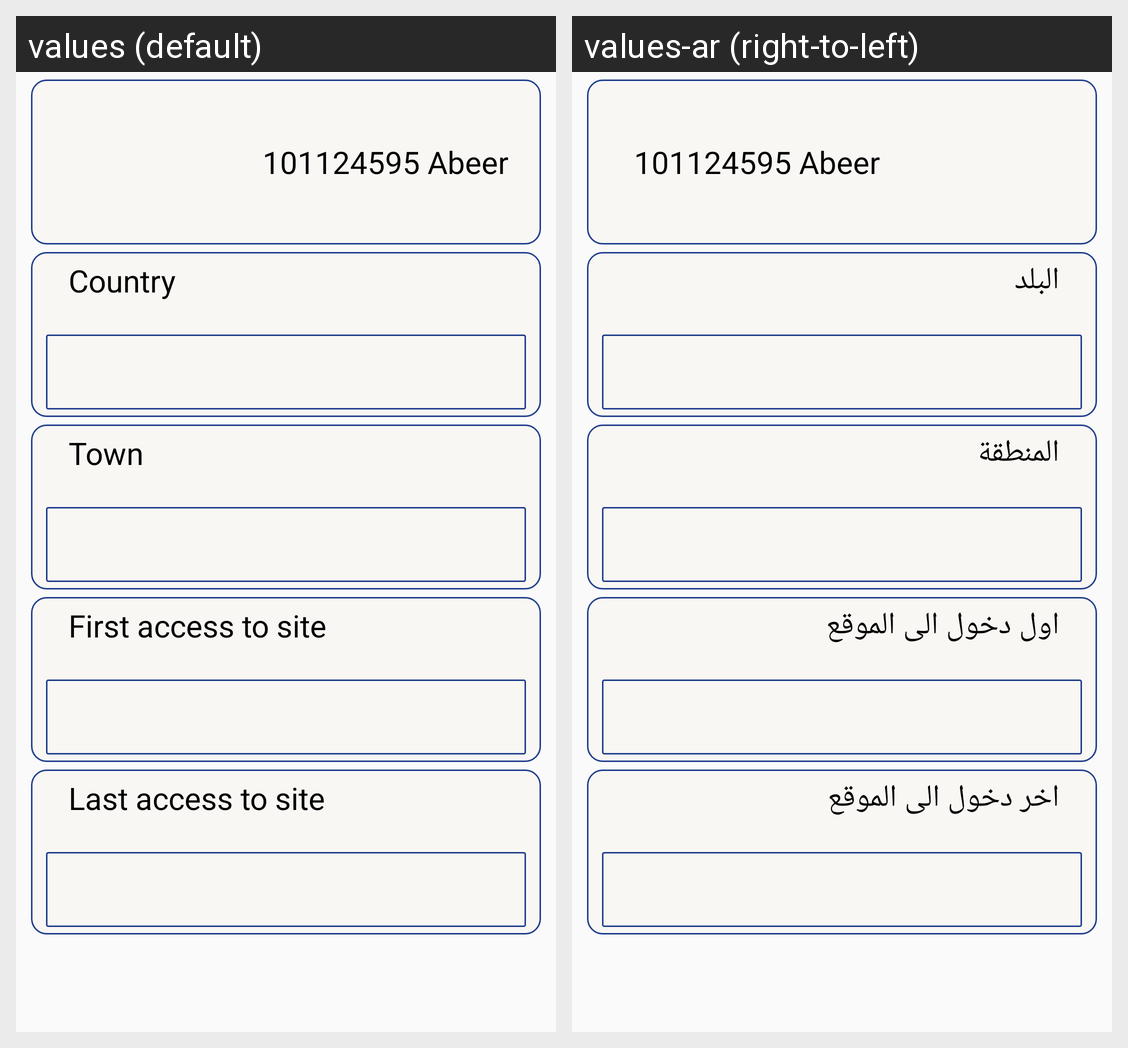

This grid shows one Android layout under two languages. Give, for every string resource on the screen, its name, the default text and each shown locale's text.
Android screen res/layout/fragment_view_profile.xml rendered under 2 locales, left to right: values (default), values-ar (right-to-left). Device: Nexus 5 (rendered at 1080×1920; each locale shown at half size, 540×960, under a caption strip naming it); theme AppTheme.
Strings drawn on this screen, with the default value and each locale's value (text and hints the layout hard-codes, and strings that could not be matched under every locale, appear in the picture but are not listed):

Country
  values: Country
  values-ar: البلد

town
  values: Town
  values-ar: المنطقة

first_access
  values: First access to site
  values-ar: اول دخول الى الموقع

last_access
  values: Last access to site
  values-ar: اخر دخول الى الموقع
